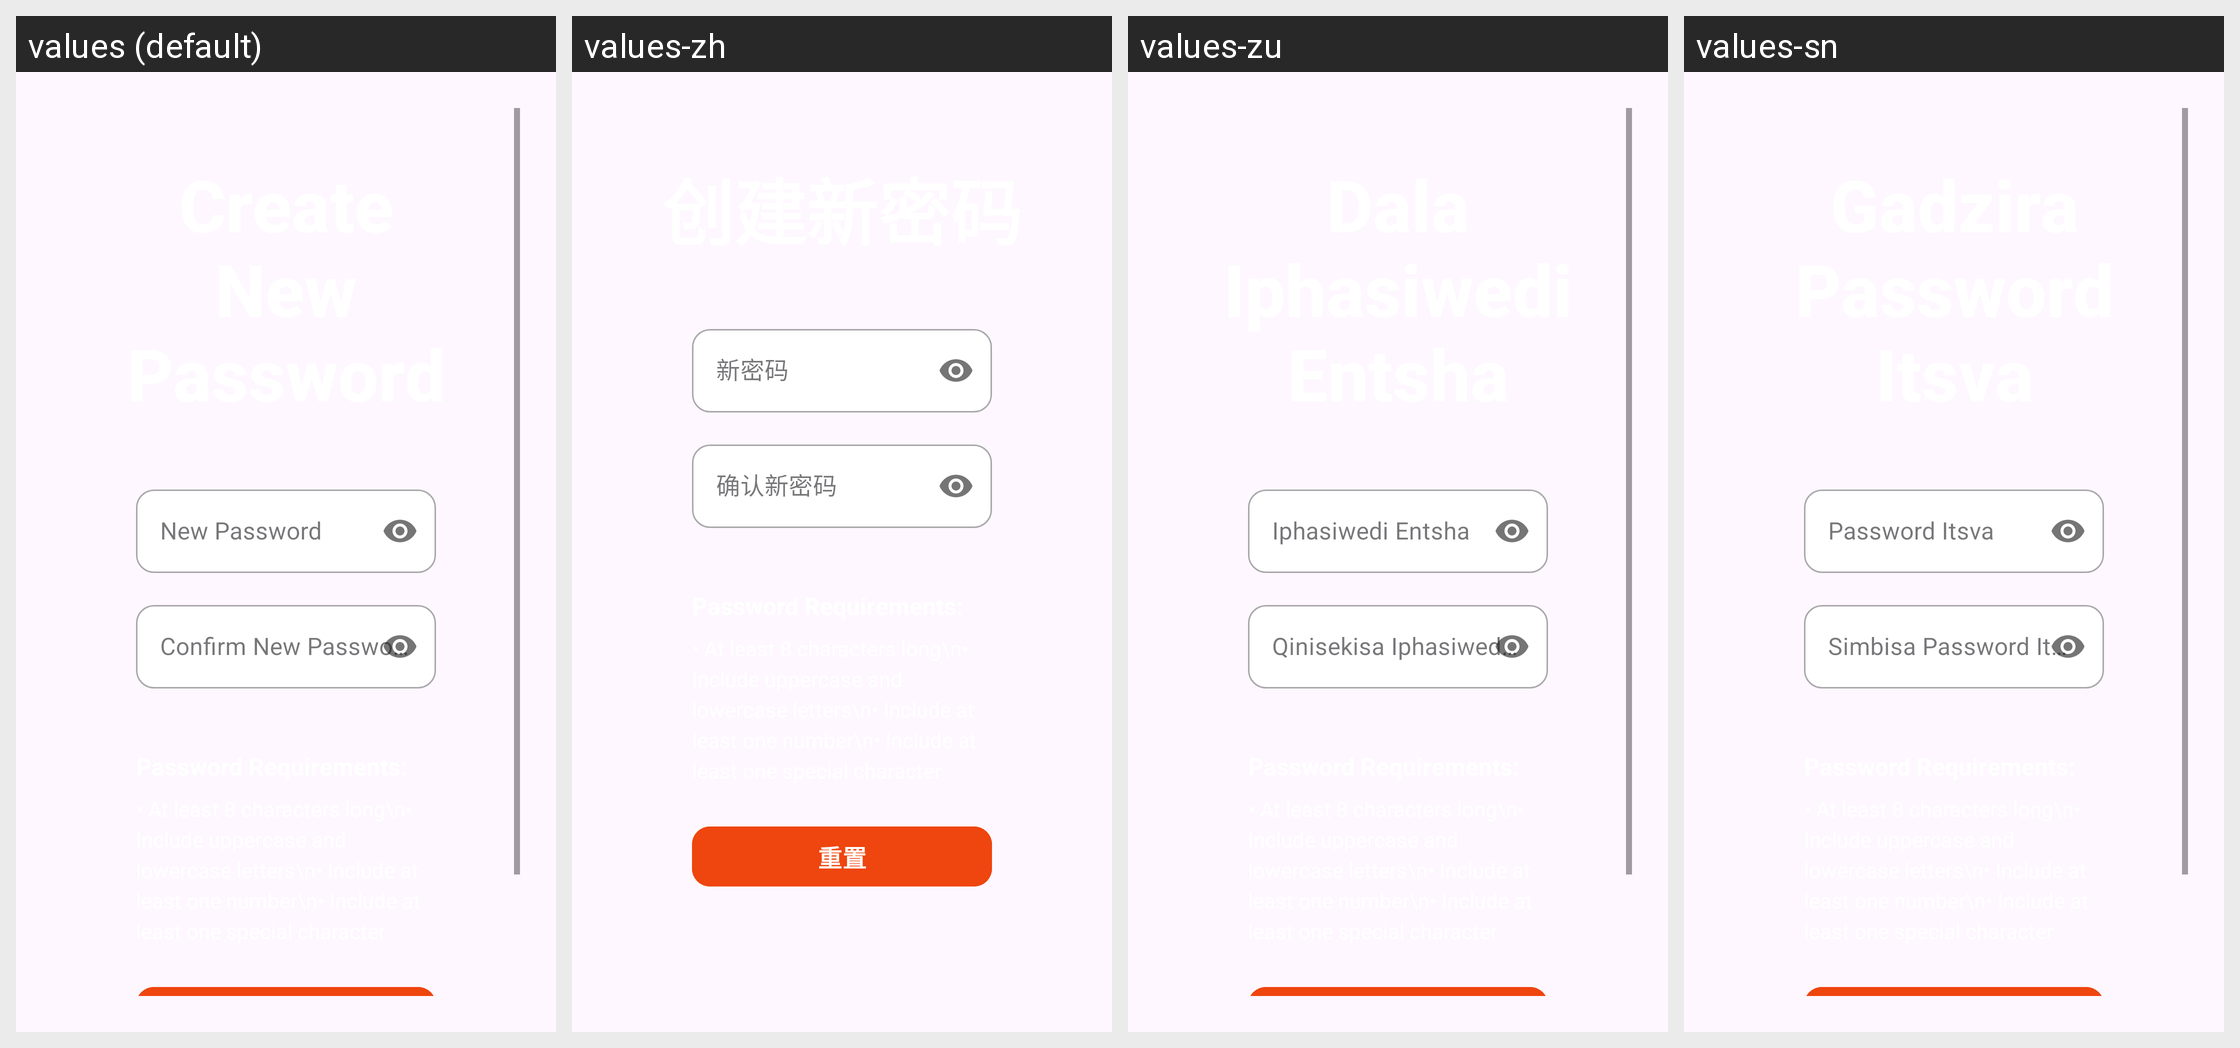

The same Android screen rendered under several of its app's locales, left to right. List the strings drawn on it with the default value and each locale's translation.
Android screen res/layout/activity_reset_password_page.xml rendered under 4 locales, left to right: values (default), values-zh, values-zu, values-sn. Device: Nexus 5 (rendered at 1080×1920; each locale shown at half size, 540×960, under a caption strip naming it); theme Theme.LetsLink.
Other locales in the repository, not shown: values-af.
Strings drawn on this screen, with the default value and each locale's value (text and hints the layout hard-codes, and strings that could not be matched under every locale, appear in the picture but are not listed):

arpp_new_password
  values: New Password
  values-zh: 新密码
  values-zu: Iphasiwedi Entsha
  values-sn: Password Itsva

arpp_confirm_new_password
  values: Confirm New Password
  values-zh: 确认新密码
  values-zu: Qinisekisa Iphasiwedi Entsha
  values-sn: Simbisa Password Itsva
